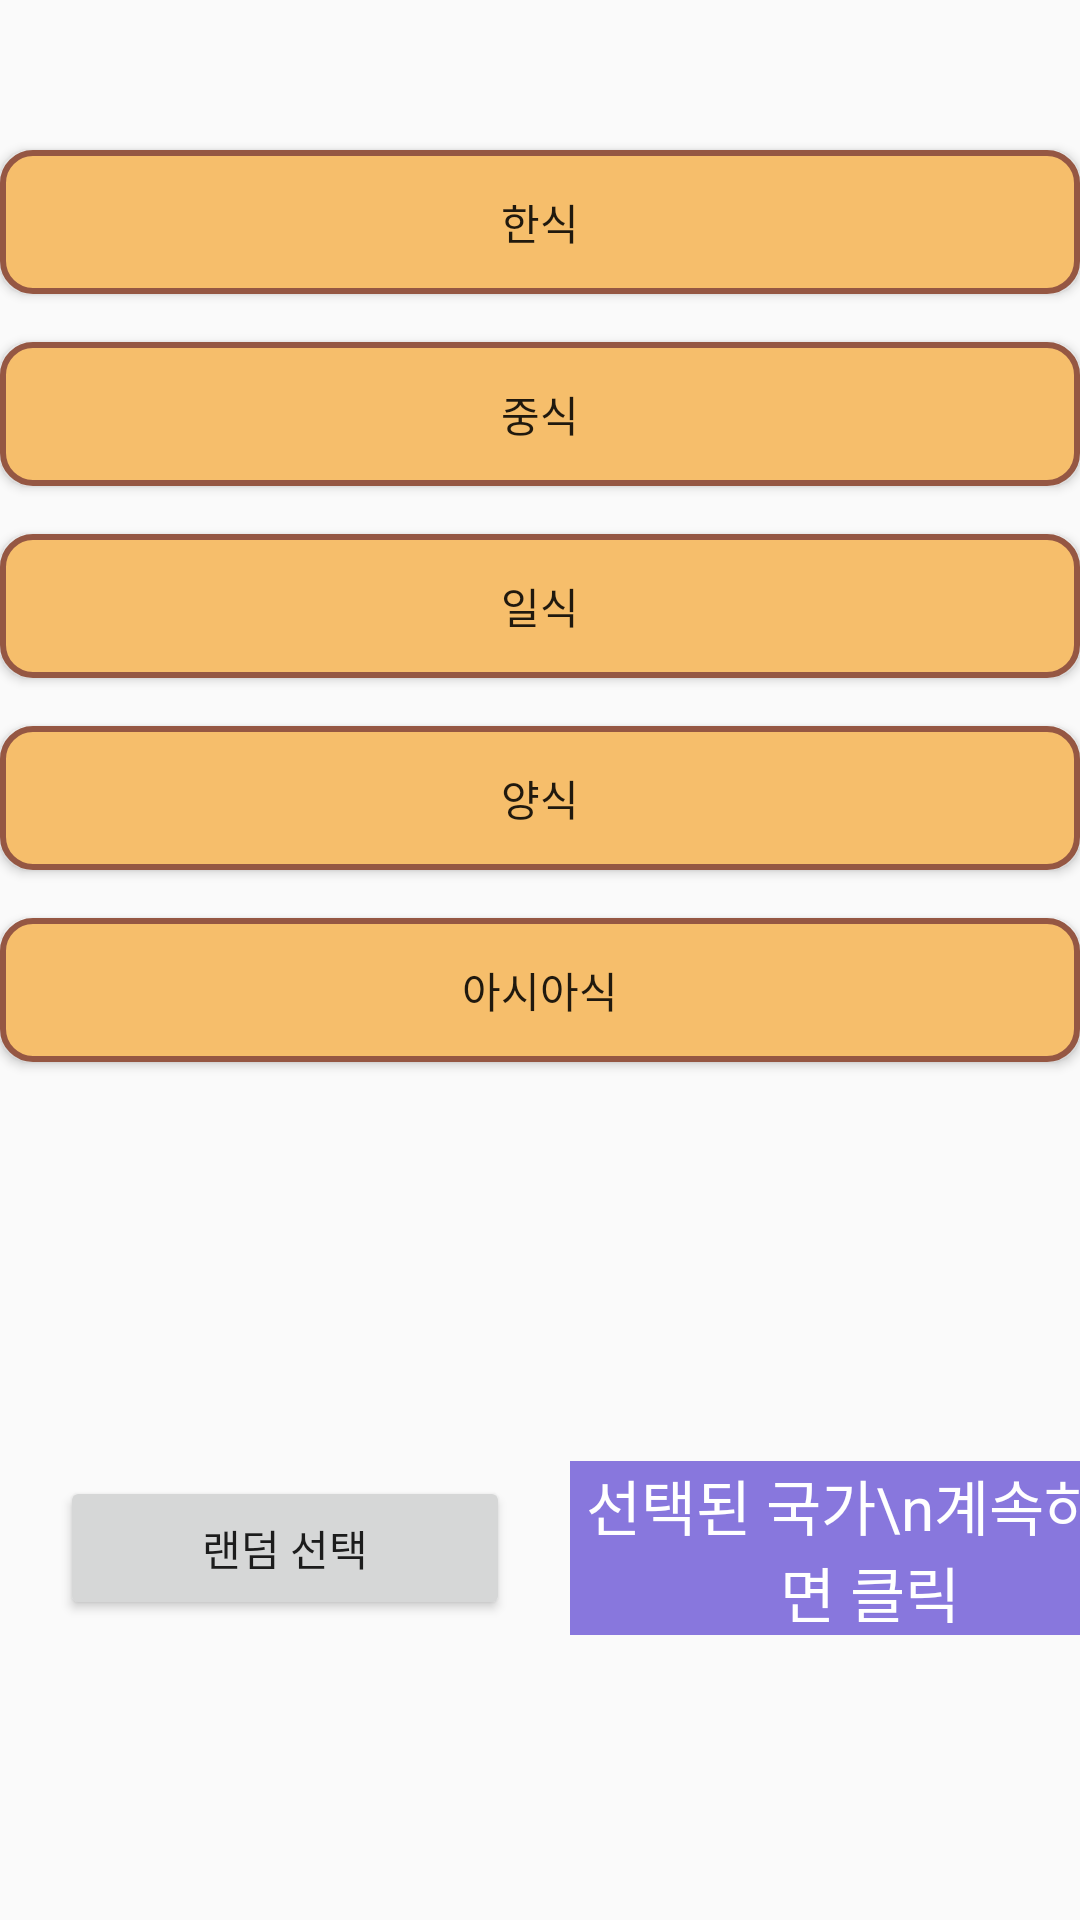

Produce the Android XML layout that renders to this screen, including the resource entries it uses.
<!-- AndroidManifest.xml: application theme AppTheme -->
<!-- res/layout/activity_country.xml -->
<?xml version="1.0" encoding="utf-8"?>
<androidx.constraintlayout.widget.ConstraintLayout xmlns:android="http://schemas.android.com/apk/res/android"
    xmlns:app="http://schemas.android.com/apk/res-auto"
    xmlns:tools="http://schemas.android.com/tools"
    android:layout_width="match_parent"
    android:layout_height="match_parent"
    tools:context=".CountryActivity">

    <Button
        android:id="@+id/btnKorean"
        android:layout_width="match_parent"
        android:layout_height="wrap_content"
        android:layout_marginTop="50dp"
        android:text="한식"
        android:onClick="koreanFood"
        app:layout_constraintTop_toTopOf="parent"
        android:background="@drawable/bg_btn"/>

    <Button
        android:id="@+id/btnChinese"
        android:layout_width="match_parent"
        android:layout_height="wrap_content"
        android:layout_marginTop="16dp"
        android:text="중식"
        android:onClick="chineseFood"
        app:layout_constraintTop_toBottomOf="@id/btnKorean"
        android:background="@drawable/bg_btn"/>
    <Button
        android:id="@+id/btnJapan"
        android:layout_width="match_parent"
        android:layout_height="wrap_content"
        android:layout_marginTop="16dp"
        android:text="일식"
        android:onClick="japaneseFood"
        app:layout_constraintTop_toBottomOf="@id/btnChinese"
        android:background="@drawable/bg_btn"/>
    <Button
        android:id="@+id/btnWestern"
        android:layout_width="match_parent"
        android:layout_height="wrap_content"
        android:layout_marginTop="16dp"
        android:text="양식"
        android:onClick="westernFood"
        app:layout_constraintTop_toBottomOf="@id/btnJapan"
        android:background="@drawable/bg_btn"/>
    <Button
        android:id="@+id/btnAsia"
        android:layout_width="match_parent"
        android:layout_height="wrap_content"
        android:layout_marginTop="16dp"
        android:text="아시아식"
        android:onClick="asiaFood"
        app:layout_constraintTop_toBottomOf="@id/btnWestern"
        android:background="@drawable/bg_btn"/>

    <Button
        android:id="@+id/btnSelect"
        android:layout_width="150dp"
        android:layout_height="wrap_content"
        android:layout_marginBottom="100dp"
        android:layout_marginLeft="20dp"
        android:text="랜덤 선택"
        android:onClick="clickSelect"
        app:layout_constraintBottom_toBottomOf="parent"
        app:layout_constraintLeft_toLeftOf="parent" />

    <TextView
        android:id="@+id/selCountry"
        android:layout_width="200dp"
        android:layout_height="wrap_content"
        android:layout_marginLeft="20dp"
        android:background="#8877dd"
        android:textSize="20dp"
        android:textColor="#ffffff"
        app:layout_constraintLeft_toRightOf="@id/btnSelect"
        android:text="선택된 국가\n계속하려면 클릭"
        android:gravity="center"
        app:layout_constraintTop_toTopOf="@id/btnSelect"
        app:layout_constraintBottom_toBottomOf="@id/btnSelect"
        android:clickable="true"/>



</androidx.constraintlayout.widget.ConstraintLayout>
<!-- resources referenced by this layout -->
<resources>
  <!-- drawable bg_btn (drawable) -->
  <?xml version="1.0" encoding="utf-8"?>
  <selector xmlns:android="http://schemas.android.com/apk/res/android">
      <item android:state_pressed="true" android:drawable="@drawable/btn_pressed"></item>
      <item android:state_pressed="false" android:drawable="@drawable/btn_notpressed"/>
  </selector>
  <style name="AppTheme" parent="Theme.AppCompat.Light.DarkActionBar">
          
          <item name="colorPrimary">#FA9A0A</item>
          <item name="colorPrimaryDark">#D87E2F</item>
          <item name="colorAccent">#DA0340</item>
      </style>
  <!-- drawable btn_pressed (drawable) -->
  <?xml version="1.0" encoding="utf-8"?>
  <shape xmlns:android="http://schemas.android.com/apk/res/android" android:shape="rectangle">
      <stroke android:width="2dp" android:color="#955743"></stroke>
      <solid android:color="#EF930A"/>
      <corners android:radius="10dp"/>
  </shape>
  <!-- drawable btn_notpressed (drawable) -->
  <?xml version="1.0" encoding="utf-8"?>
  <shape xmlns:android="http://schemas.android.com/apk/res/android" android:shape="rectangle">
      <stroke android:width="2dp" android:color="#955743"></stroke>
      <solid android:color="#F6BE6B"/>
      <corners android:radius="10dp"/>
  </shape>
</resources>
